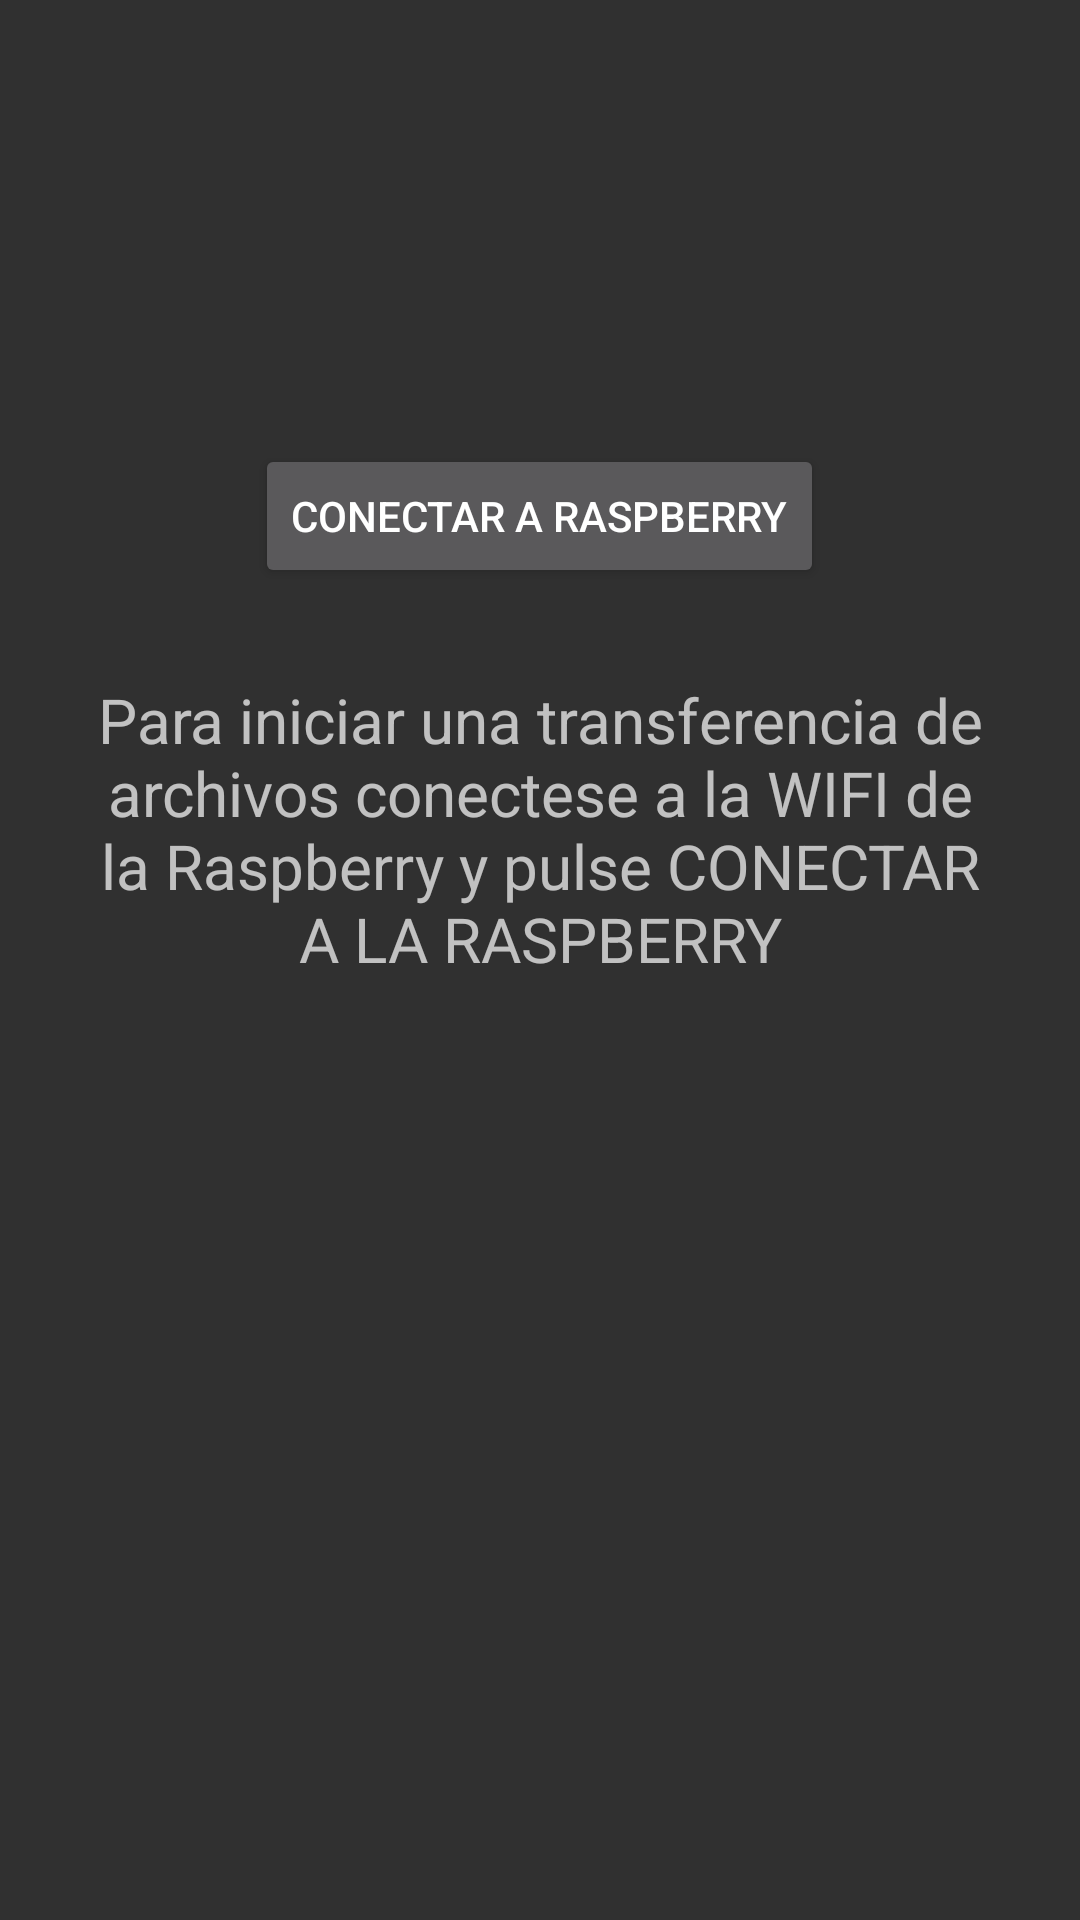

Reconstruct the res/layout file that produces this screen, plus the resources it refers to.
<!-- AndroidManifest.xml: application theme AppTheme -->
<!-- res/layout/activity_connection.xml -->
<?xml version="1.0" encoding="utf-8"?>
<LinearLayout xmlns:android="http://schemas.android.com/apk/res/android"
    xmlns:tools="http://schemas.android.com/tools"
    android:layout_width="match_parent"
    android:layout_height="match_parent"
    android:orientation="vertical"
    android:layout_gravity="center"
    android:textAlignment="center"
    tools:context=".ConnectionActivity">

    <Button
        android:id="@+id/connectionButton"
        android:layout_width="wrap_content"
        android:layout_height="wrap_content"
        android:layout_gravity="center"
        android:layout_marginTop="148dp"
        android:gravity="center_vertical|center_horizontal|center"
        android:text="@string/connection_button" />

    <TextView
        android:id="@+id/connection_text_view"
        android:layout_width="wrap_content"
        android:layout_height="wrap_content"
        android:layout_margin="30dp"
        android:textSize="10pt"
        android:textAlignment="center"
        android:text="@string/connection_activity_info" />
</LinearLayout>
<!-- resources referenced by this layout -->
<resources>
  <string name="connection_activity_info">Para iniciar una transferencia de archivos conectese
          a la WIFI de la Raspberry y pulse CONECTAR A LA RASPBERRY</string>
  <string name="connection_button">Conectar a Raspberry</string>
  <style name="AppTheme" parent="Theme.AppCompat.NoActionBar">
          
          <item name="colorPrimaryDark">@android:color/darker_gray</item>
          <item name="colorAccent">@color/colorAccent</item>
      </style>
  <color name="colorAccent">#ffea00</color>
</resources>
